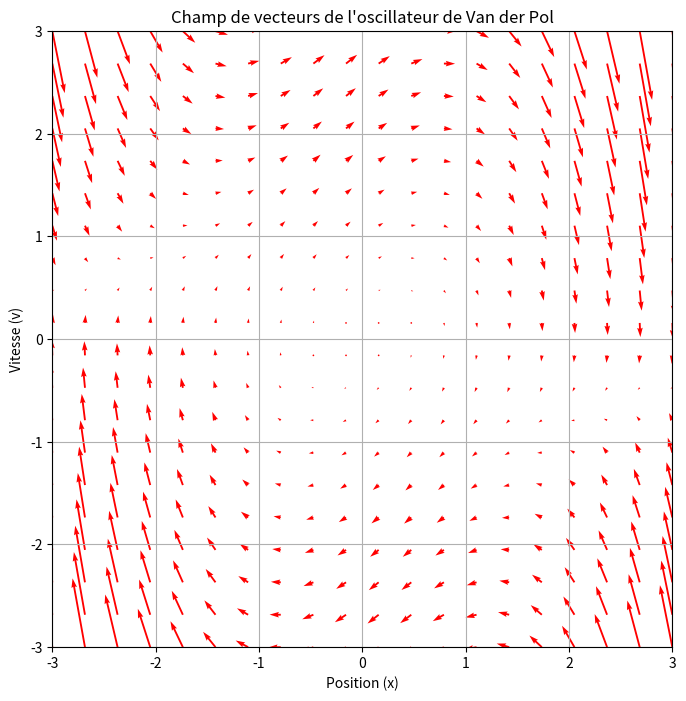

Write Python code to recreate this figure.
import numpy as np
import matplotlib.pyplot as plt

# Paramètre de Van der Pol
mu = 0.75

# Création du meshgrid
x = np.linspace(-3, 3, 20)
v = np.linspace(-3, 3, 20)
X, V = np.meshgrid(x, v)

# Définition du champ vectoriel de Van der Pol
dX = V
dV = mu * (1 - X**2) * V - X
#R = np.sqrt(dX**2+dV**2)
R=1
# Tracer le champ de vecteurs
plt.figure(figsize=(8, 8))
plt.quiver(X, V, dX/R, dV/R, color='r',scale_units='xy')

plt.title("Champ de vecteurs de l'oscillateur de Van der Pol")
plt.xlabel('Position (x)')
plt.ylabel('Vitesse (v)')
plt.grid(True)
plt.xlim([-3, 3])
plt.ylim([-3, 3])
plt.show()

